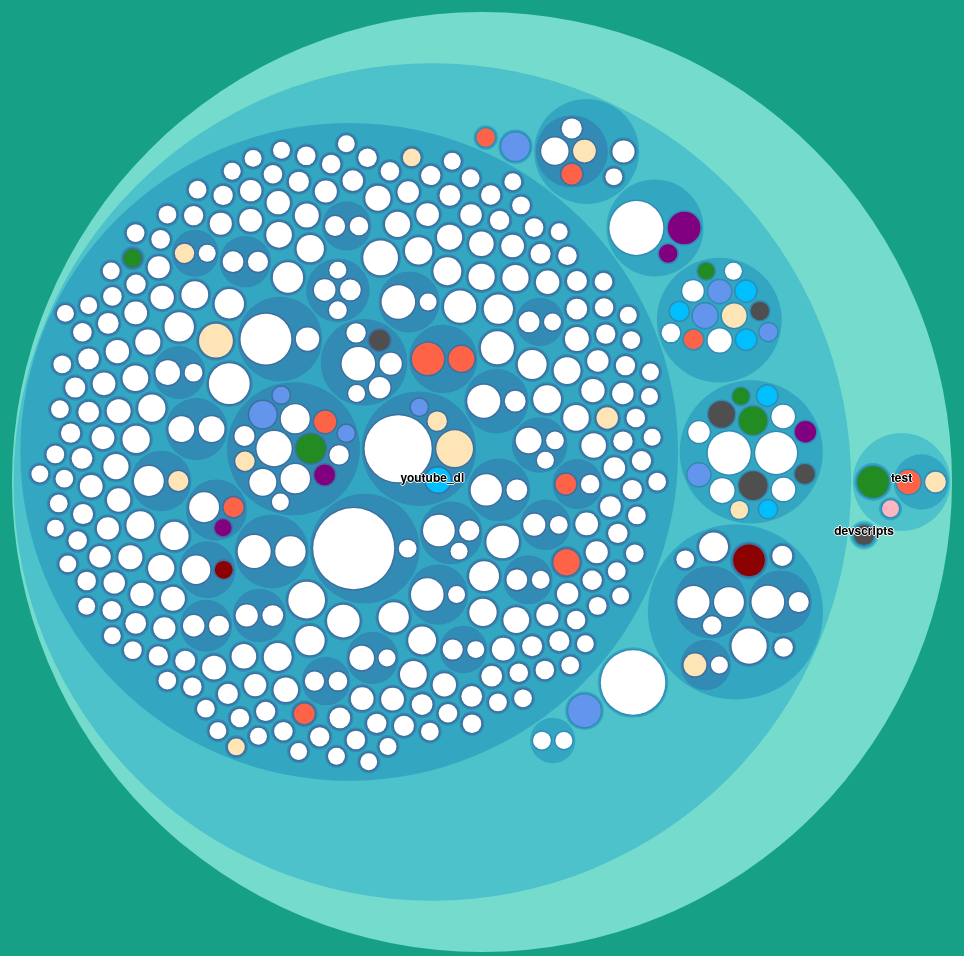
D3 v4 page, settled after 480 driven frames (8 s of simulated time); the page loaded 1 data file(s).



    var svg = d3.select("svg"),
        margin = 20,
        diameter = +svg.attr("width"),
        g = svg.append("g").attr("transform", "translate(" + diameter / 2 + "," + diameter / 2 + ")");

    var color = d3.scaleLinear()
        .domain([-1, 5])
        .range(["hsl(152,80%,80%)", "hsl(228,30%,40%)"])
        .interpolate(d3.interpolateHcl);

    var pack = d3.pack()
        .size([diameter - margin, diameter - margin])
        .padding(2);

    d3.json("youtube-dl.json", function(error, root) {
      if (error) throw error;

      root = d3.hierarchy(root)
          .sum(function(d) { return d.size; })
          .sort(function(a, b) { return b.value - a.value; });

      var focus = root,
          nodes = pack(root).descendants(),
          view;

      var circle = g.selectAll("circle")
        .data(nodes)
        .enter().append("circle")
          .attr("class", function(d) { return d.parent ? d.children ? "node" : "node node--leaf" : "node node--root"; })
          .style("fill", function(d) { return d.children ? color(d.depth) : d.data.color; })
          .on("click", function(d) { if (focus !== d) zoom(d), d3.event.stopPropagation(); });

      var text = g.selectAll("text")
        .data(nodes)
        .enter().append("text")
          .attr("class", "label")
          .style("fill-opacity", function(d) { return d.parent === root ? 1 : 0; })
          .style("display", function(d) { return d.parent === root ? "inline" : "none"; })
          .style("font-weight", function(d){ return "bold";})
          .style("font-size", function(d){ return "12px";})
          .text(function(d) { return d.children == null ? 'Name: ' + d.data.name + '()' : d.data.name; })
          .append('svg:tspan')
          .attr('x', 0)
          .attr('dy', 20)
          .text(function(d) { return d.children == null ? 'Complex: '+ d.data.size  : ''; })
          .append('svg:tspan')
          .attr('x', 0)
          .attr('dy', 20)
          .text(function(d) { return d.children == null ? 'Cat: '+ d.data.category  : ''; })
          .append('svg:a')
          .attr('href', function(d) { return d.children == null ? d.data.url  : ''; })
          .attr('target','_blank')
          .attr('fill','#008CBA')
          .append('svg:tspan')
          .attr('x', 0)
          .attr('dy', 20)
          .text(function(d) { return d.children == null ? 'GitHub Location' : ''; })
          .style("fill", '#008CBA')
          .style('pointer-events','auto')
          .style('text-decoration', 'underline')
          .style("font-weight", function(d){ return "800";})
          .style("font-size", function(d){ return "13px";});

      var node = g.selectAll("circle,text");

      svg
          .style("background", "none")
          .style("border-radius", "50px")
          .on("click", function() { zoom(root); });

      zoomTo([root.x, root.y, root.r * 2 + margin]);

      function zoom(d) {
        var focus0 = focus; focus = d;

        var transition = d3.transition()
            .duration(d3.event.altKey ? 7500 : 750)
            .tween("zoom", function(d) {
              var i = d3.interpolateZoom(view, [focus.x, focus.y, focus.r * 2 + margin]);
              return function(t) { zoomTo(i(t)); };
            });

        transition.selectAll("text")
          .filter(function(d) { return d.parent === focus || this.style.display === "inline"; })
            .style("fill-opacity", function(d) { return d.parent === focus ? 1 : 0; })
            .on("start", function(d) { if (d.parent === focus) this.style.display = "inline"; })
            .on("end", function(d) { if (d.parent !== focus) this.style.display = "none"; });
      }

      function zoomTo(v) {
        var k = diameter / v[2]; view = v;
        node.attr("transform", function(d) { return "translate(" + (d.x - v[0]) * k + "," + (d.y - v[1]) * k + ")"; });
        circle.attr("r", function(d) { return d.r * k; });
      }
    });

    

### data: youtube-dl.json
{
 "children": [
  {
   "children": [
    "{... 2 keys}",
    "{... 2 keys}",
    "{... 2 keys}",
    "{... 2 keys}",
    "{... 2 keys}",
    "{... 2 keys}",
    "{... 2 keys}",
    "{... 2 keys}",
    "... 3 more items"
   ],
   "name": "youtube_dl"
  },
  {
   "children": [
    "{... 2 keys}"
   ],
   "name": "devscripts"
  },
  {
   "children": [
    "{... 2 keys}",
    "{... 2 keys}",
    "{... 2 keys}"
   ],
   "name": "test"
  }
 ],
 "name": "PROJECT - youtube-dl"
}